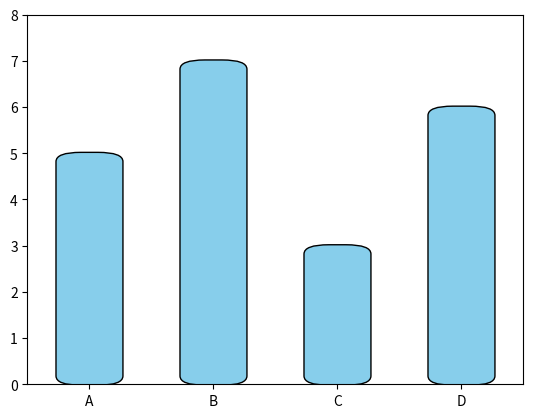

Source code (Python):
from matplotlib.patches import FancyBboxPatch
from matplotlib import pyplot as plt

# Dados
categorias = ["A", "B", "C", "D"]
valores = [5, 7, 3, 6]

# Criar figura
fig, ax = plt.subplots()

# Largura das barras
width = 0.5

# Plotar barras com cantos arredondados
for i, valor in enumerate(valores):
    bar = FancyBboxPatch(
        (i - width/2, 0),   # posição (x, y)
        width,              # largura
        valor,              # altura
        boxstyle="round,pad=0.02,rounding_size=0.2",  # cantos arredondados
        ec="black",         # cor da borda
        fc="skyblue"        # cor de preenchimento
    )
    ax.add_patch(bar)

# Ajustar limites e rótulos
ax.set_xlim(-0.5, len(categorias) - 0.5)
ax.set_ylim(0, max(valores) + 1)
ax.set_xticks(range(len(categorias)))
ax.set_xticklabels(categorias)

plt.show()
